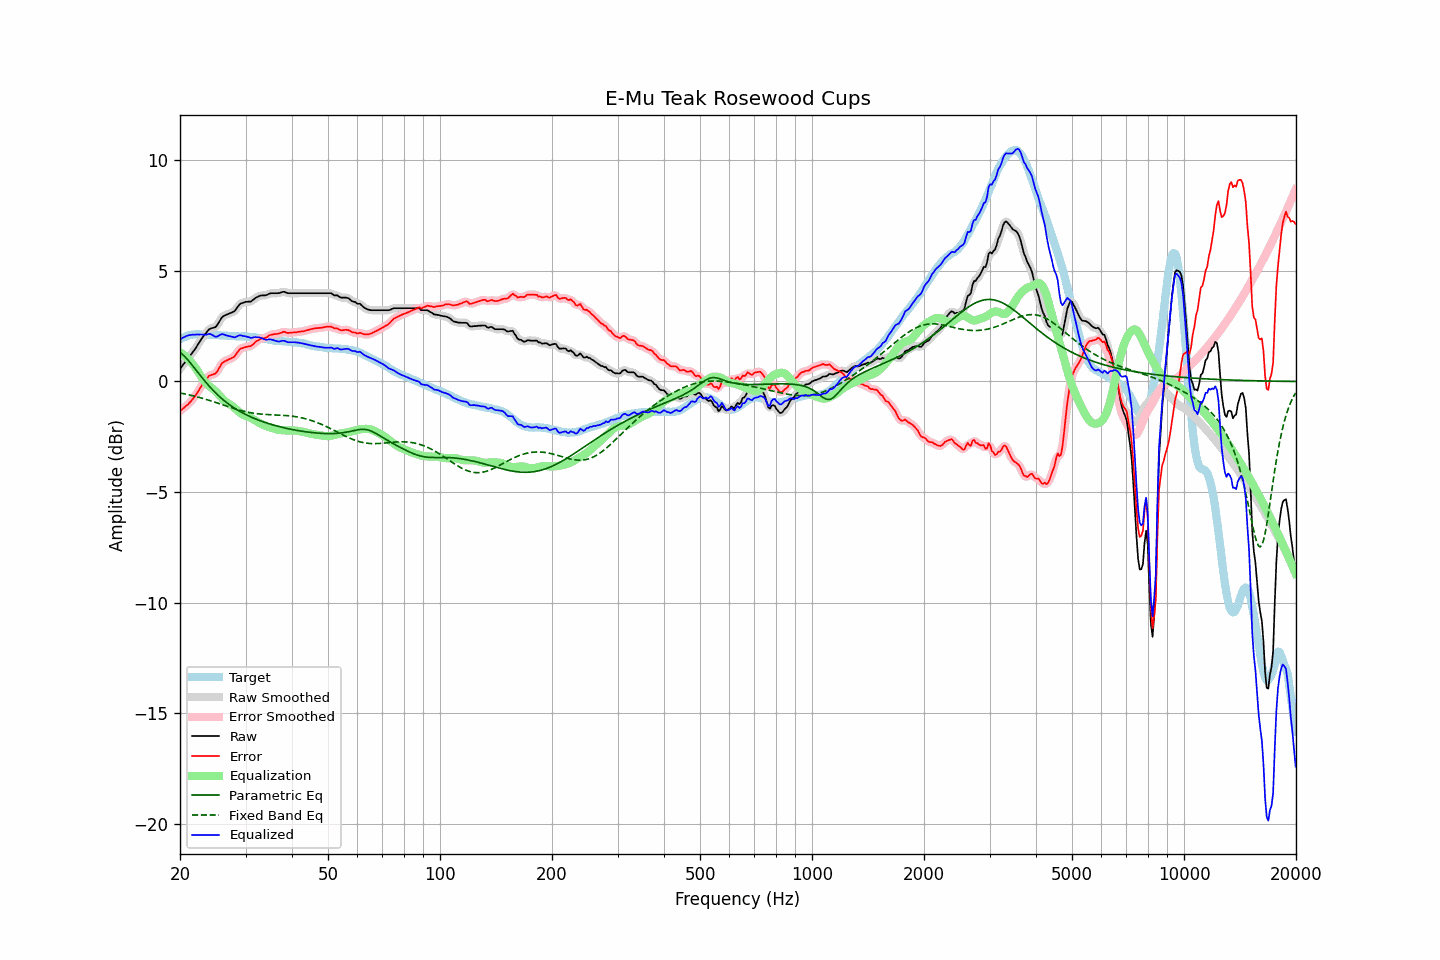

The table this chart was drawn from, first rows:
frequency, raw, error, smoothed, error_smoothed, equalization, parametric_eq, fixed_band_eq, equalized_raw, equalized_smoothed, target
20.00, 0.58, -1.33, 0.57, -1.33, 1.32, 1.32, -0.52, 1.90, 1.90, 1.91
20.20, 0.67, -1.28, 0.67, -1.28, 1.28, 1.26, -0.53, 1.94, 1.94, 1.95
20.40, 0.77, -1.22, 0.76, -1.22, 1.22, 1.20, -0.55, 1.99, 1.99, 1.99
20.61, 0.85, -1.15, 0.86, -1.16, 1.17, 1.13, -0.56, 2.02, 2.02, 2.01
20.81, 0.96, -1.09, 0.95, -1.09, 1.10, 1.05, -0.58, 2.06, 2.06, 2.05
21.02, 1.05, -1.04, 1.05, -1.03, 1.03, 0.97, -0.59, 2.08, 2.08, 2.09
21.23, 1.15, -0.95, 1.14, -0.96, 0.96, 0.88, -0.61, 2.10, 2.10, 2.10
21.44, 1.24, -0.88, 1.24, -0.88, 0.87, 0.79, -0.63, 2.11, 2.11, 2.12
21.66, 1.33, -0.79, 1.33, -0.79, 0.78, 0.70, -0.65, 2.12, 2.12, 2.12
21.87, 1.43, -0.70, 1.43, -0.70, 0.69, 0.61, -0.66, 2.11, 2.12, 2.12
22.09, 1.54, -0.60, 1.54, -0.59, 0.58, 0.52, -0.68, 2.12, 2.12, 2.13
22.31, 1.66, -0.48, 1.65, -0.48, 0.47, 0.42, -0.70, 2.13, 2.12, 2.13
22.54, 1.76, -0.37, 1.77, -0.36, 0.36, 0.33, -0.72, 2.12, 2.13, 2.13
22.76, 1.89, -0.24, 1.88, -0.24, 0.24, 0.24, -0.74, 2.13, 2.13, 2.12
22.99, 2.00, -0.12, 1.99, -0.13, 0.13, 0.15, -0.76, 2.12, 2.12, 2.11
23.22, 2.09, -0.03, 2.09, -0.02, 0.03, 0.06, -0.78, 2.11, 2.11, 2.11
23.45, 2.18, 0.07, 2.18, 0.08, -0.06, -0.03, -0.80, 2.11, 2.12, 2.10
23.69, 2.26, 0.16, 2.27, 0.17, -0.14, -0.11, -0.83, 2.13, 2.13, 2.10
23.92, 2.36, 0.25, 2.34, 0.24, -0.20, -0.20, -0.85, 2.16, 2.14, 2.10
24.16, 2.40, 0.28, 2.39, 0.28, -0.25, -0.28, -0.87, 2.14, 2.14, 2.11
24.40, 2.42, 0.31, 2.42, 0.31, -0.31, -0.36, -0.89, 2.11, 2.11, 2.11
24.65, 2.44, 0.33, 2.43, 0.33, -0.37, -0.43, -0.92, 2.07, 2.06, 2.10
24.89, 2.46, 0.36, 2.47, 0.37, -0.44, -0.51, -0.94, 2.02, 2.04, 2.10
25.14, 2.54, 0.44, 2.55, 0.45, -0.51, -0.58, -0.97, 2.03, 2.04, 2.10
25.39, 2.66, 0.56, 2.65, 0.56, -0.59, -0.65, -0.99, 2.07, 2.07, 2.10
25.65, 2.77, 0.69, 2.78, 0.69, -0.67, -0.71, -1.02, 2.11, 2.11, 2.09
25.91, 2.89, 0.82, 2.88, 0.80, -0.75, -0.78, -1.04, 2.15, 2.13, 2.08
26.16, 2.96, 0.88, 2.95, 0.87, -0.82, -0.84, -1.06, 2.13, 2.13, 2.08
26.43, 2.99, 0.92, 3.00, 0.92, -0.89, -0.90, -1.09, 2.10, 2.11, 2.08
26.69, 3.03, 0.95, 3.03, 0.96, -0.94, -0.95, -1.11, 2.08, 2.08, 2.08
26.96, 3.06, 0.99, 3.06, 0.99, -0.99, -1.01, -1.14, 2.07, 2.07, 2.07
27.23, 3.08, 1.02, 3.08, 1.02, -1.03, -1.06, -1.16, 2.05, 2.05, 2.06
27.50, 3.12, 1.05, 3.11, 1.05, -1.08, -1.11, -1.19, 2.04, 2.03, 2.06
27.77, 3.15, 1.09, 3.15, 1.09, -1.13, -1.16, -1.21, 2.01, 2.01, 2.05
28.05, 3.19, 1.13, 3.20, 1.15, -1.19, -1.21, -1.23, 1.99, 2.01, 2.05
28.33, 3.29, 1.24, 3.29, 1.24, -1.26, -1.26, -1.25, 2.03, 2.03, 2.04
28.62, 3.38, 1.34, 3.38, 1.34, -1.33, -1.30, -1.28, 2.06, 2.06, 2.04
28.90, 3.49, 1.45, 3.47, 1.43, -1.39, -1.34, -1.30, 2.09, 2.08, 2.04
29.19, 3.54, 1.50, 3.53, 1.49, -1.45, -1.38, -1.32, 2.09, 2.08, 2.04
29.48, 3.56, 1.51, 3.57, 1.52, -1.50, -1.42, -1.33, 2.06, 2.07, 2.05
29.78, 3.59, 1.55, 3.58, 1.54, -1.53, -1.46, -1.35, 2.05, 2.05, 2.04
30.08, 3.61, 1.56, 3.60, 1.56, -1.56, -1.50, -1.37, 2.04, 2.04, 2.05
30.38, 3.61, 1.58, 3.61, 1.58, -1.59, -1.53, -1.39, 2.02, 2.02, 2.03
30.68, 3.62, 1.59, 3.61, 1.59, -1.61, -1.57, -1.40, 2.00, 2.00, 2.02
30.99, 3.62, 1.60, 3.63, 1.61, -1.64, -1.60, -1.41, 1.97, 1.98, 2.01
31.30, 3.66, 1.65, 3.67, 1.66, -1.68, -1.63, -1.43, 1.98, 1.99, 2.01
31.61, 3.73, 1.72, 3.72, 1.72, -1.73, -1.67, -1.44, 2.00, 1.99, 2.01
31.93, 3.78, 1.80, 3.78, 1.78, -1.77, -1.70, -1.45, 2.01, 2.00, 1.99
32.24, 3.82, 1.84, 3.82, 1.84, -1.82, -1.72, -1.46, 2.00, 2.01, 1.98
32.57, 3.85, 1.88, 3.86, 1.89, -1.86, -1.75, -1.47, 2.00, 2.00, 1.98
32.89, 3.89, 1.92, 3.88, 1.92, -1.90, -1.78, -1.47, 1.98, 1.98, 1.96
33.22, 3.90, 1.95, 3.89, 1.94, -1.94, -1.81, -1.48, 1.96, 1.95, 1.94
33.55, 3.90, 1.95, 3.89, 1.96, -1.97, -1.83, -1.48, 1.92, 1.92, 1.94
33.89, 3.90, 1.98, 3.90, 1.98, -2.00, -1.86, -1.49, 1.89, 1.90, 1.92
34.23, 3.92, 2.00, 3.92, 2.01, -2.03, -1.88, -1.49, 1.89, 1.89, 1.92
34.57, 3.96, 2.06, 3.95, 2.05, -2.05, -1.90, -1.50, 1.90, 1.90, 1.90
34.92, 3.99, 2.10, 3.98, 2.09, -2.08, -1.93, -1.50, 1.91, 1.90, 1.88
35.27, 4.00, 2.11, 3.99, 2.12, -2.10, -1.95, -1.50, 1.90, 1.90, 1.88
35.62, 4.00, 2.13, 4.00, 2.13, -2.12, -1.97, -1.51, 1.87, 1.88, 1.86
35.97, 4.00, 2.15, 4.00, 2.14, -2.15, -1.99, -1.51, 1.85, 1.85, 1.85
... 635 more rows
